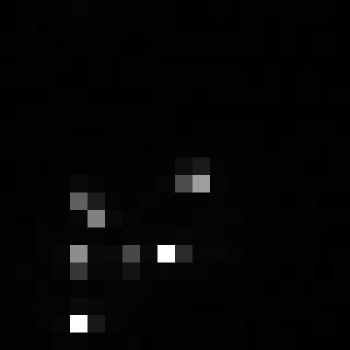

The table this chart was drawn from, first rows:
, xmin, ymin, lat, lon, area, perimeter, max_nanowatts, min_nanowatts, moonlight_illumination, clear_sky_confidence, mean_nanowatts
0, 1038, 3827, -6.686, -6.686, 2.0, 0.0, 61.78, 0.03575, 11.86, 0.0, 2.349
